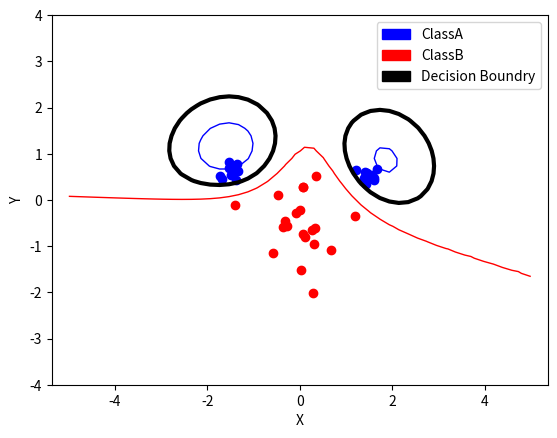

Write the Python code that produced this figure.
import numpy as np
from scipy.optimize  import minimize
import random, math
import matplotlib.pyplot as plt
import matplotlib.patches as mpatches


def SVMClassifier(inputs, targets, C, N, PCM):

    def zerofun(alpha_,):
        alpha_t=np.transpose(alpha_)
        return np.dot(alpha_, targets)

    def objective(alpha_):
        alphaProduct = -sum(alpha_)
        for i in range(N):
            for j in range(N):
                prod = 0.5 * alpha_[i] * alpha_[j] * PCM[i][j]
                alphaProduct += prod

        return alphaProduct

    bounds=[(0, C) for b in range(N)]
    constraint = {'type':'eq', 'fun':zerofun}
    alpha = minimize(objective, np.zeros(N), bounds=bounds,
     constraints=constraint).x
    return alpha

def generateData():
    #np.random.seed(100)

    classA = np.concatenate((
    np.random.randn(10,2)*0.2+[1.5,0.5],
    np.random.randn(10,2)*0.2+[-1.5,0.5]))

    classB = np.random.randn(20,2)*0.5+[0.0,-0.5]

    #Plotting
    pA = plt.plot([p[0] for p in classA], [p[1] for p in classA],'bo')
    pB = plt.plot([p[0] for p in classB], [p[1] for p in classB],'ro')

    inputs = np.concatenate((classA,classB))
    targets = np.concatenate(
    (np.ones(classA.shape[0]), -np.ones(classB.shape[0])))

    N = inputs.shape[0]

    permute = list(range(N))
    random.shuffle(permute)
    inputs = inputs[permute,:]
    targets = targets[permute]

    return inputs, targets, N

def kernel(x1,x2,type='exp'):
    x1_t=np.transpose(x1)
    x2_t=np.transpose(x2)
    if type == 'lin':
        return np.dot(x1_t,x2)
    elif type == 'pol2':
        return math.pow(np.dot(x1_t,x2)+1,2)
    elif type == 'pol3':
        return math.pow(np.dot(x1_t,x2)+1,3)
    elif type == 'exp':
        return math.exp(-np.linalg.norm(x1-x2, 2)**2/(2.*1.0**2))


def preComputeMatrix(inputs, targets, N):
    M = []
    for i in range(N):
        A = []
        for j in range(N):
            k = kernel(inputs[i], inputs[j])
            A.append(k*targets[i]*targets[j])
        M.append(np.array(A))

    return np.array(M)

def extractZeroAlphas(data, inputs, targets, threshold):
    zeroPoints = []
    zeroTargets = []
    zeroAlpha = []
    goodPoints = []
    goodTargets = []
    goodAlpha = []
    for i in range(len(data)):
        if data[i] < threshold:
            zeroAlpha.append(data[i])
            zeroPoints.append(inputs[i])
            zeroTargets.append(targets[i])
        else:
            goodAlpha.append(data[i])
            goodPoints.append(inputs[i])
            goodTargets.append(targets[i])

    return goodAlpha, goodPoints, goodTargets, zeroAlpha, zeroPoints, zeroTargets

def bCalculation(alphas, inputs, targets, C):
    si = 0
    for i in range(len(alphas)):
        if alphas[i] < C:
            si = i
            break
    ans = 0
    for i in range(len(inputs)):
        ans += alphas[i]*targets[i]*kernel(inputs[si], inputs[i])
    return ans - targets[si]

def indicator(alphas, inputs, targets, b):
    ans = []
    for si in range(len(alphas)):
        sm = 0
        for i in range(len(alphas)):
            sm += alphas[i]*targets[i]*kernel(inputs[si],inputs[i])
        sm -= b
        ans.append(sm)

    return ans

def sIndicator(sv, alphas, inputs, targets, b):
    sm = 0
    for i in range(len(alphas)):
        sm += alphas[i]*targets[i]*kernel(sv,inputs[i])
    sm -= b
    return sm

if __name__ == "__main__":
    bestC, bestCF1, bestRes = None, None, None
    inputs, targets, N = generateData()
    preComputedMatrix = preComputeMatrix(inputs, targets, N)
    threshold = math.pow(10, -5)
    C = 10

    res = SVMClassifier(inputs, targets, C, N, preComputedMatrix)
    goodAlpha, goodPoints, goodTargets, zeroAlpha, zeroPoints, zeroTargets=\
    extractZeroAlphas(res, inputs, targets, threshold)
    # b = bCalculation(goodAlpha, goodPoints, goodTargets, C)
    b = bCalculation(zeroAlpha, zeroPoints, zeroTargets, C)
    #ind =  indicator(goodAlpha, goodPoints, goodTargets, b)
    print ("SMV with C={}, res={}".format(C, goodAlpha))

    goodClassA=[]
    goodClassB=[]
    for i in range(len(zeroTargets)):
        if zeroTargets[i] > 0:
            goodClassA.append(zeroPoints[i])
        else:
            goodClassB.append(zeroPoints[i])
    # pA = plt.plot([p[0] for p in goodClassA], [p[1] for p in goodClassA],'bo')
    # pB = plt.plot([p[0] for p in goodClassB], [p[1] for p in goodClassB],'ro')



    xgrid = np.linspace(-5,5)
    ygrid = np.linspace(-4,4)
    # grid = np.array([[sIndicator(np.array([x,y]),
    # zeroAlpha, zeroPoints, zeroTargets, b)
    # for x in xgrid]
    # for y in ygrid])

    grid = np.array([[sIndicator(np.array([x,y]),
    res, inputs, targets, b)
    for x in xgrid]
    for y in ygrid])

    plt.contour(xgrid, ygrid, grid, (-1.0, 0.0, 1.0),
    colors=('red', 'black', 'blue'),
    linewidths=(1,3,1))

    blue_patch = mpatches.Patch(color='blue', label='ClassA')
    red_patch = mpatches.Patch(color='red', label='ClassB')
    black_patch = mpatches.Patch(color='black', label='Decision Boundry')
    plt.legend(handles=[blue_patch, red_patch, black_patch])

    plt.xlabel('X')
    plt.ylabel('Y')
    plt.axis('equal')
    plt.show()
